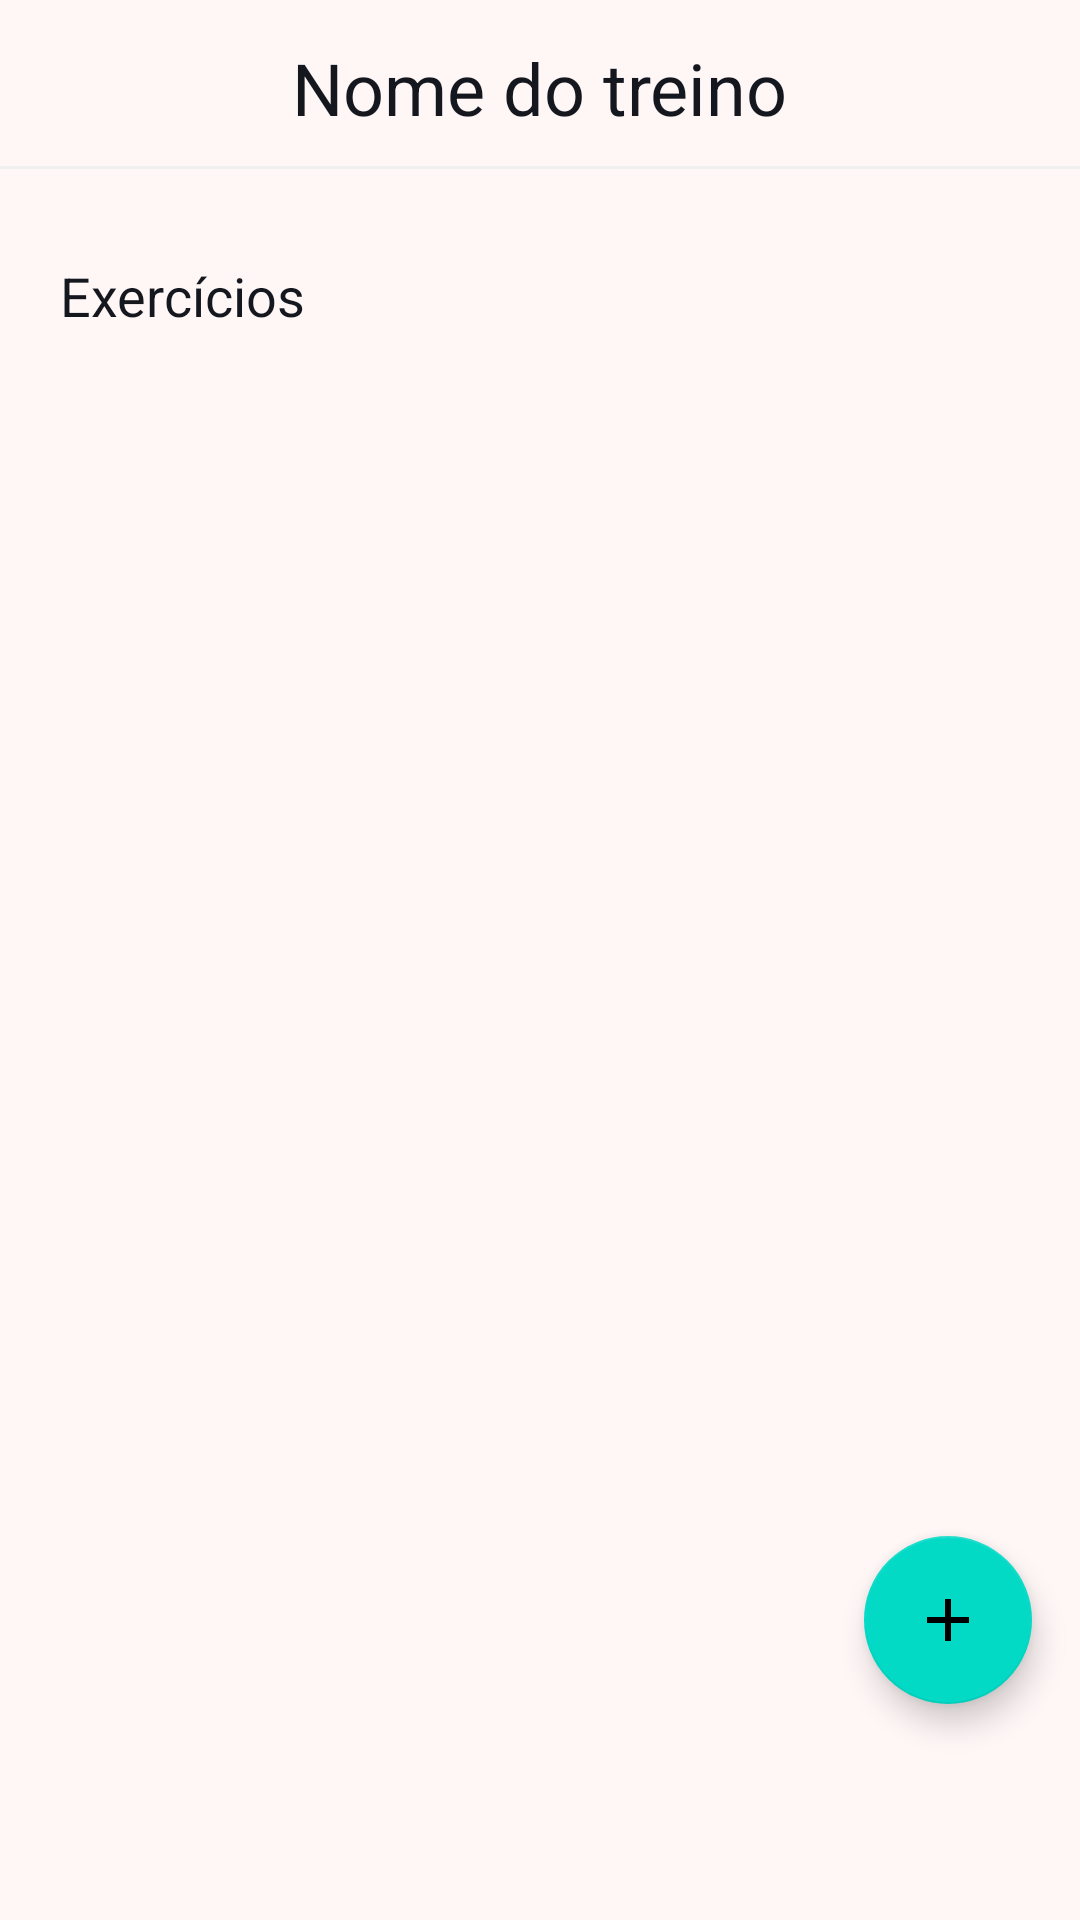

Layout XML and referenced resources for this Android screen:
<!-- AndroidManifest.xml: application theme Theme.SplashScreen -->
<!-- res/layout/fragment_training.xml -->
<?xml version="1.0" encoding="utf-8"?>
<androidx.constraintlayout.widget.ConstraintLayout xmlns:android="http://schemas.android.com/apk/res/android"
    xmlns:app="http://schemas.android.com/apk/res-auto"
    android:layout_width="match_parent"
    android:layout_height="match_parent"
    android:background="@color/white">

    <TextView
        android:id="@+id/training_txt_new_training"
        style="@style/textViewTitle"
        android:paddingTop="8dp"
        android:text="@string/name_training"
        app:layout_constraintEnd_toEndOf="parent"
        app:layout_constraintStart_toStartOf="parent"
        app:layout_constraintTop_toTopOf="parent" />

    <View
        android:id="@+id/view_bottom_training_title"
        style="@style/line"
        app:layout_constraintEnd_toEndOf="parent"
        app:layout_constraintStart_toStartOf="parent"
        app:layout_constraintTop_toBottomOf="@id/training_txt_new_training" />
    <TextView
        android:id="@+id/txt_exercises"
        style="@style/textView"
        android:text="@string/exercices"
        android:layout_marginStart="20dp"
        app:layout_constraintStart_toStartOf="parent"
        app:layout_constraintTop_toBottomOf="@id/view_bottom_training_title"
        android:paddingBottom="32dp"/>
    <androidx.recyclerview.widget.RecyclerView
        android:layout_width="match_parent"
        android:layout_height="wrap_content"
        app:layout_constraintTop_toBottomOf="@id/txt_exercises"/>
    <com.google.android.material.floatingactionbutton.FloatingActionButton
        android:id="@+id/fab"
        android:layout_width="wrap_content"
        android:layout_height="wrap_content"
        android:layout_gravity="end|bottom"
        android:src="@drawable/ic_add"
        app:layout_constraintEnd_toEndOf="parent"
        app:layout_constraintBottom_toBottomOf="parent"
        android:contentDescription="@null"
        android:layout_marginEnd="16dp"
        android:layout_marginBottom="72dp" />
</androidx.constraintlayout.widget.ConstraintLayout>
<!-- resources referenced by this layout -->
<resources>
  <color name="white">#FFfff6f6</color>
  <!-- drawable ic_add (drawable) -->
  <vector android:height="24dp" android:tint="#21E1E1"
      android:viewportHeight="24" android:viewportWidth="24"
      android:width="24dp" xmlns:android="http://schemas.android.com/apk/res/android">
      <path android:fillColor="@android:color/white" android:pathData="M19,13h-6v6h-2v-6H5v-2h6V5h2v6h6v2z"/>
  </vector>
  <string name="exercices">Exercícios</string>
  <string name="name_training">Nome do treino</string>
  <style name="line">
          <item name="android:layout_width">match_parent</item>
          <item name="android:layout_height">1dp</item>
          <item name="android:layout_marginTop">10dp</item>
          <item name="android:background">@color/gray_darker</item>
      </style>
  <style name="textView">
          <item name="android:layout_width">wrap_content</item>
          <item name="android:layout_height">wrap_content</item>
          <item name="android:textColor">@color/dark_blue</item>
          <item name="android:layout_marginTop">30dp</item>
          <item name="android:textSize">18sp</item>
      </style>
  <style name="textViewTitle">
          <item name="android:layout_width">wrap_content</item>
          <item name="android:layout_height">wrap_content</item>
          <item name="android:layout_gravity">center</item>
          <item name="android:textColor">@color/dark_blue</item>
          <item name="android:layout_margin">5dp</item>
          <item name="android:textSize">24sp</item>
      </style>
  <style name="Theme.SplashScreen" parent="Theme.MaterialComponents.DayNight.NoActionBar">
          <item name="android:statusBarColor">@color/white</item>
      </style>
  <color name="gray_darker">#EFEFEF</color>
  <color name="dark_blue">#FF14171e</color>
</resources>
